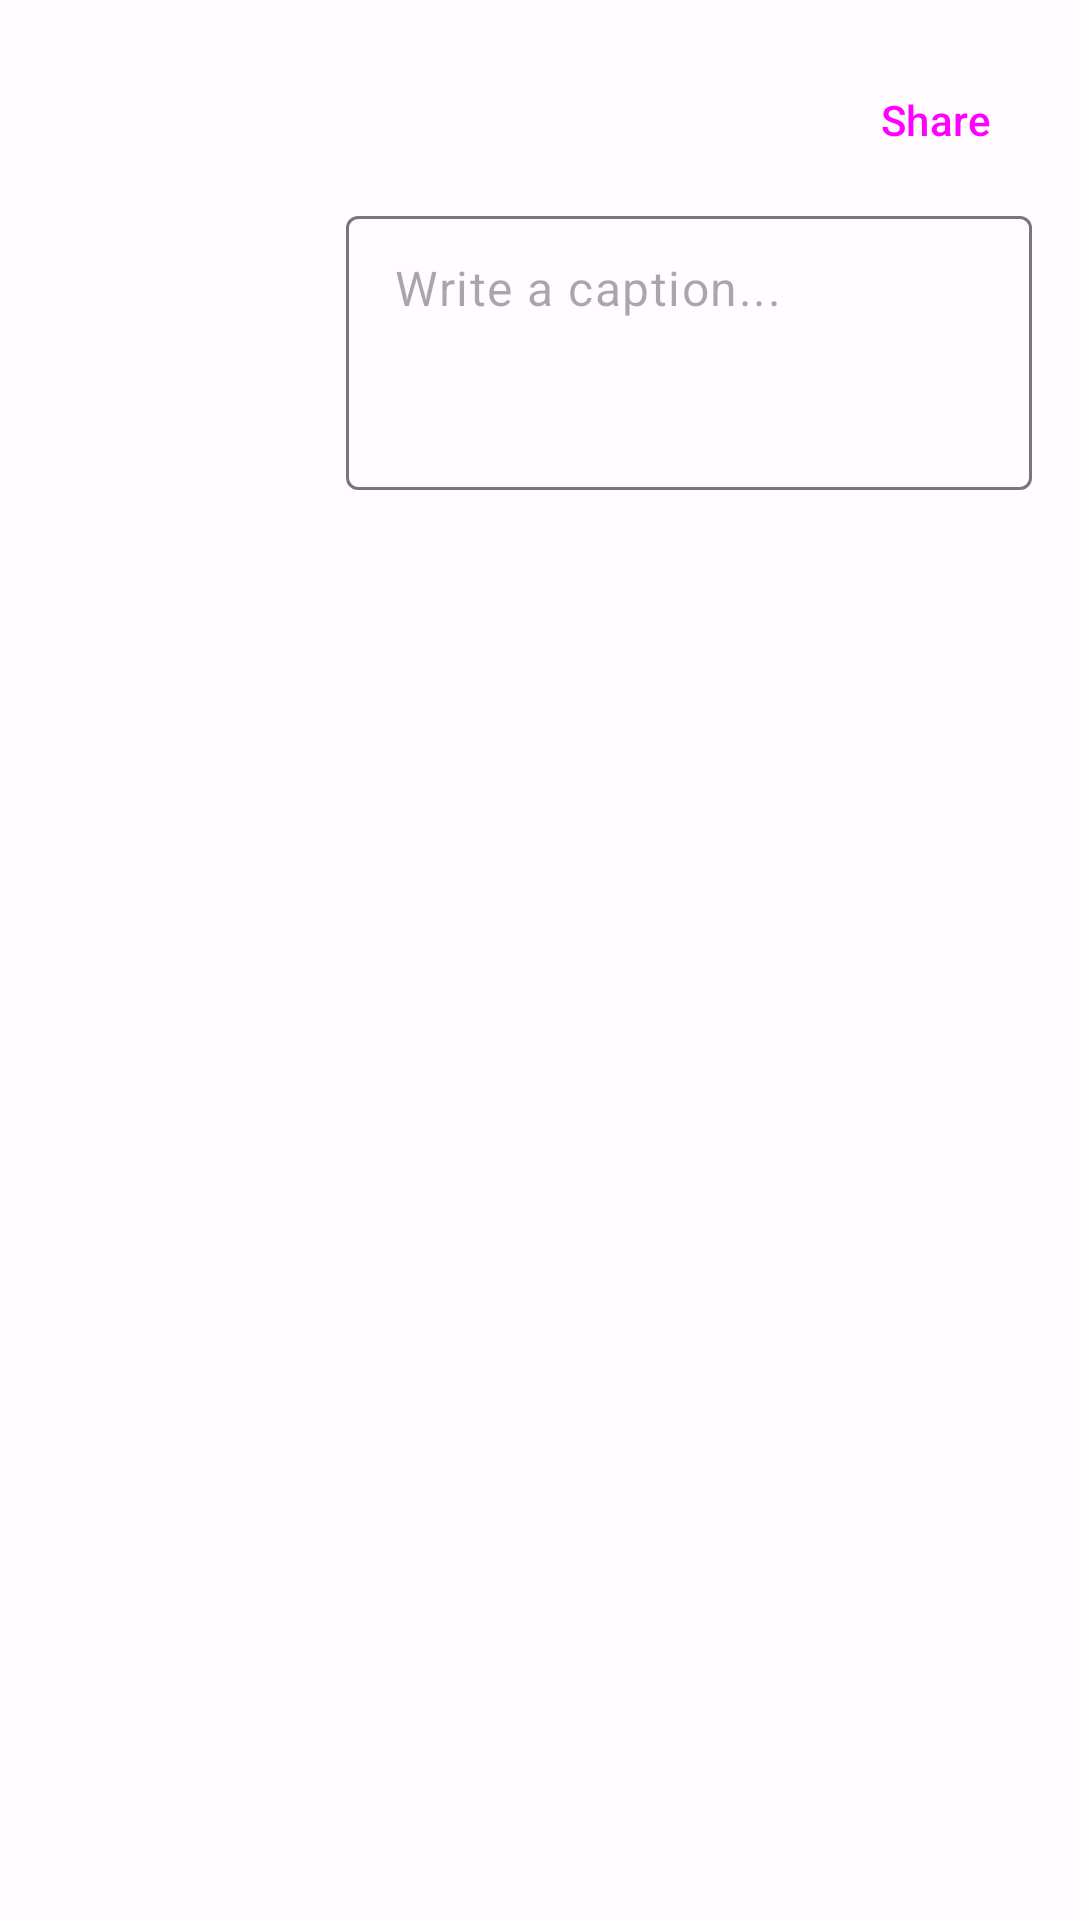

Write the Android layout XML for this screen, with the resource values it uses.
<!-- AndroidManifest.xml: application theme Theme.Parsetagram -->
<!-- res/layout/caption_fragment.xml -->
<?xml version="1.0" encoding="utf-8"?>
<androidx.constraintlayout.widget.ConstraintLayout xmlns:android="http://schemas.android.com/apk/res/android"
    xmlns:app="http://schemas.android.com/apk/res-auto"
    xmlns:tools="http://schemas.android.com/tools"
    android:layout_width="match_parent"
    android:layout_height="match_parent"
    android:padding="16dp">

    <ImageView
        android:id="@+id/preview"
        android:layout_width="0dp"
        android:layout_height="0dp"
        android:layout_marginTop="8dp"
        android:scaleType="centerCrop"
        app:layout_constraintBottom_toBottomOf="@+id/caption_layout"
        app:layout_constraintDimensionRatio="1:1"
        app:layout_constraintStart_toStartOf="parent"
        app:layout_constraintTop_toBottomOf="@id/share_btn" />

    <com.google.android.material.textfield.TextInputLayout
        android:id="@+id/caption_layout"
        style="@style/Widget.Material3.TextInputLayout.OutlinedBox.Dense"
        android:layout_width="0dp"
        android:layout_height="0dp"
        android:layout_marginStart="8dp"
        android:layout_marginTop="8dp"
        app:hintAnimationEnabled="false"
        app:hintEnabled="false"
        app:layout_constraintDimensionRatio="h,5:2"
        app:layout_constraintEnd_toEndOf="parent"
        app:layout_constraintStart_toEndOf="@id/preview"
        app:layout_constraintTop_toBottomOf="@id/share_btn">

        <com.google.android.material.textfield.TextInputEditText
            android:id="@+id/caption_txt"
            android:layout_width="match_parent"
            android:layout_height="match_parent"
            android:gravity="top"
            android:hint="Write a caption..." />
    </com.google.android.material.textfield.TextInputLayout>

    <Button
        android:id="@+id/share_btn"
        style="@style/Widget.Material3.Button.TextButton.Dialog.Flush"
        android:layout_width="0dp"
        android:layout_height="wrap_content"
        android:text="Share"
        app:layout_constraintEnd_toEndOf="parent"
        app:layout_constraintTop_toTopOf="parent"
        tools:layout_editor_absoluteY="787dp" />

</androidx.constraintlayout.widget.ConstraintLayout>
<!-- resources referenced by this layout -->
<resources>
  <style name="Theme.Parsetagram" parent="Theme.Material3.Light.NoActionBar">
          <item name="colorPrimary">@color/md_theme_light_primary</item>
          <item name="colorOnPrimary">@color/md_theme_light_onPrimary</item>
          <item name="colorPrimaryContainer">@color/md_theme_light_primaryContainer</item>
          <item name="colorOnPrimaryContainer">@color/md_theme_light_onPrimaryContainer</item>
          <item name="colorSecondary">@color/md_theme_light_secondary</item>
          <item name="colorOnSecondary">@color/md_theme_light_onSecondary</item>
          <item name="colorSecondaryContainer">@color/md_theme_light_secondaryContainer</item>
          <item name="colorOnSecondaryContainer">@color/md_theme_light_onSecondaryContainer</item>
          <item name="colorTertiary">@color/md_theme_light_tertiary</item>
          <item name="colorOnTertiary">@color/md_theme_light_onTertiary</item>
          <item name="colorTertiaryContainer">@color/md_theme_light_tertiaryContainer</item>
          <item name="colorOnTertiaryContainer">@color/md_theme_light_onTertiaryContainer</item>
          <item name="colorError">@color/md_theme_light_error</item>
          <item name="colorErrorContainer">@color/md_theme_light_errorContainer</item>
          <item name="colorOnError">@color/md_theme_light_onError</item>
          <item name="colorOnErrorContainer">@color/md_theme_light_onErrorContainer</item>
          <item name="android:colorBackground">@color/md_theme_light_background</item>
          <item name="colorOnBackground">@color/md_theme_light_onBackground</item>
          <item name="colorSurface">@color/md_theme_light_surface</item>
          <item name="colorOnSurface">@color/md_theme_light_onSurface</item>
          <item name="colorSurfaceVariant">@color/md_theme_light_surfaceVariant</item>
          <item name="colorOnSurfaceVariant">@color/md_theme_light_onSurfaceVariant</item>
          <item name="colorOutline">@color/md_theme_light_outline</item>
          <item name="colorOnSurfaceInverse">@color/md_theme_light_inverseOnSurface</item>
          <item name="colorSurfaceInverse">@color/md_theme_light_inverseSurface</item>
          
          
          <item name="colorPrimaryInverse">@color/md_theme_light_primaryInverse</item>
          <item name="android:statusBarColor">?attr/colorSurface</item>
          <item name="android:windowLightStatusBar">true</item>
      </style>
  <color name="md_theme_light_primary">#304FD9</color>
  <color name="md_theme_light_onPrimary">#FFFFFF</color>
  <color name="md_theme_light_primaryContainer">#FFFFFF</color>
  <color name="md_theme_light_onPrimaryContainer">#000F5E</color>
  <color name="md_theme_light_secondary">#C10006</color>
  <color name="md_theme_light_onSecondary">#FFFFFF</color>
  <color name="md_theme_light_secondaryContainer">#FFFFFF</color>
  <color name="md_theme_light_onSecondaryContainer">#34100C</color>
  <color name="md_theme_light_tertiary">#B02F13</color>
  <color name="md_theme_light_onTertiary">#FFFFFF</color>
  <color name="md_theme_light_tertiaryContainer">#FFFFFF</color>
  <color name="md_theme_light_onTertiaryContainer">#3F0400</color>
  <color name="md_theme_light_error">#B3261E</color>
  <color name="md_theme_light_errorContainer">#F9DEDC</color>
  <color name="md_theme_light_onError">#FFFFFF</color>
  <color name="md_theme_light_onErrorContainer">#410E0B</color>
  <color name="md_theme_light_background">#FFFBFE</color>
  <color name="md_theme_light_onBackground">#1C1B1F</color>
  <color name="md_theme_light_surface">#FFFBFE</color>
  <color name="md_theme_light_onSurface">#1C1B1F</color>
  <color name="md_theme_light_surfaceVariant">#E7E0EC</color>
  <color name="md_theme_light_onSurfaceVariant">#49454F</color>
  <color name="md_theme_light_outline">#79747E</color>
  <color name="md_theme_light_inverseOnSurface">#F4EFF4</color>
  <color name="md_theme_light_inverseSurface">#313033</color>
  <color name="md_theme_light_primaryInverse">#B8C3FF</color>
</resources>
